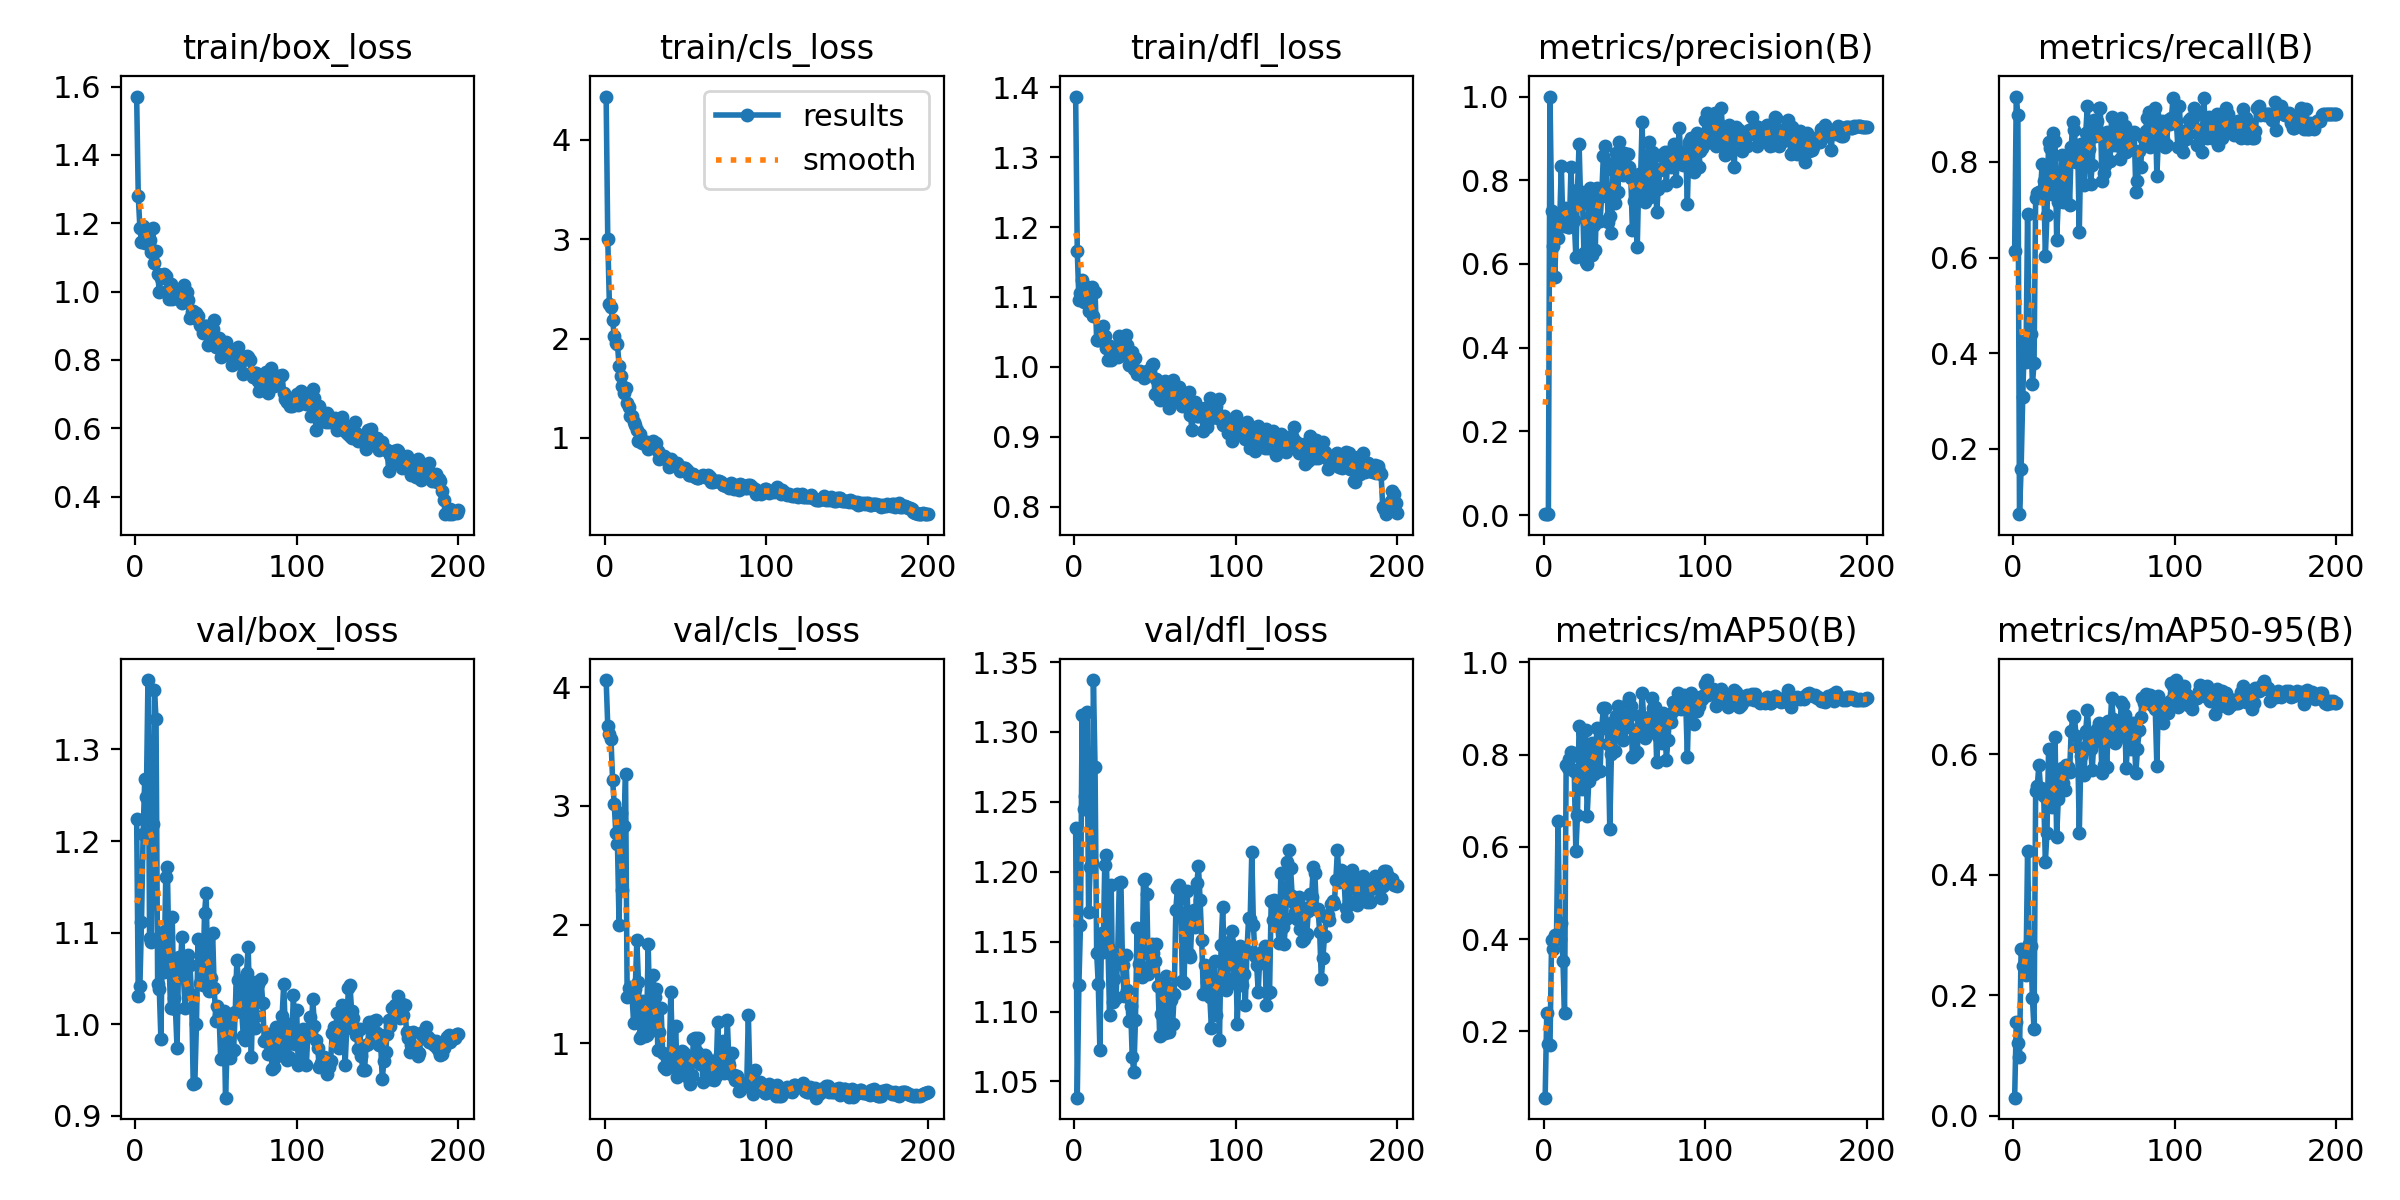

The file beside this chart, header and first rows:
epoch, train/box_loss, train/cls_loss, train/dfl_loss, metrics/precision(B), metrics/recall(B), metrics/mAP50(B), metrics/mAP50-95(B), val/box_loss, val/cls_loss, val/dfl_loss, lr/pg0, lr/pg1, lr/pg2
1, 1.571, 4.435, 1.387, 0.00215, 0.6136, 0.05596, 0.02967, 1.224, 4.061, 1.231, 0.0002334, 0.0002334, 0.0002334
2, 1.28, 3.001, 1.166, 0.00322, 0.9367, 0.2406, 0.1552, 1.031, 3.673, 1.038, 0.000481, 0.000481, 0.000481
3, 1.187, 2.347, 1.096, 0.00309, 0.8983, 0.1726, 0.1205, 1.041, 3.607, 1.119, 0.0007262, 0.0007262, 0.0007262
4, 1.145, 2.315, 1.105, 1, 0.06377, 0.1699, 0.09777, 1.112, 3.564, 1.162, 0.0009689, 0.0009689, 0.0009689
5, 1.193, 2.185, 1.124, 0.7266, 0.1588, 0.399, 0.2767, 1.207, 3.217, 1.312, 0.001209, 0.001209, 0.001209
6, 1.141, 2.026, 1.092, 0.644, 0.3078, 0.379, 0.2492, 1.267, 3.014, 1.245, 0.001447, 0.001447, 0.001447
7, 1.148, 1.955, 1.115, 0.5681, 0.4256, 0.4079, 0.2752, 1.248, 2.769, 1.254, 0.001618, 0.001618, 0.001618
8, 1.161, 1.941, 1.092, 0.7058, 0.3822, 0.4001, 0.2339, 1.376, 2.681, 1.314, 0.001609, 0.001609, 0.001609
9, 1.151, 1.727, 1.08, 0.6629, 0.692, 0.6552, 0.4399, 1.094, 1.998, 1.171, 0.001601, 0.001601, 0.001601
10, 1.116, 1.627, 1.085, 0.7021, 0.4269, 0.4002, 0.2852, 1.09, 2.938, 1.204, 0.001593, 0.001593, 0.001593
11, 1.186, 1.525, 1.114, 0.8345, 0.4394, 0.4339, 0.2819, 1.219, 2.289, 1.206, 0.001584, 0.001584, 0.001584
12, 1.085, 1.447, 1.073, 0.6918, 0.336, 0.3525, 0.1944, 1.365, 2.833, 1.337, 0.001576, 0.001576, 0.001576
13, 1.117, 1.499, 1.108, 0.734, 0.3788, 0.2405, 0.1434, 1.334, 3.273, 1.275, 0.001568, 0.001568, 0.001568
14, 1.052, 1.354, 1.038, 0.7138, 0.7251, 0.7784, 0.5392, 1.044, 1.389, 1.142, 0.00156, 0.00156, 0.00156
15, 1, 1.308, 1.038, 0.6895, 0.7343, 0.7717, 0.547, 1.039, 1.465, 1.119, 0.001551, 0.001551, 0.001551
16, 1.039, 1.218, 1.039, 0.6895, 0.737, 0.7901, 0.5824, 0.9845, 1.475, 1.073, 0.001543, 0.001543, 0.001543
17, 1.045, 1.225, 1.046, 0.8327, 0.7389, 0.8059, 0.5439, 1.101, 1.402, 1.156, 0.001535, 0.001535, 0.001535
18, 1.053, 1.163, 1.058, 0.6994, 0.7955, 0.7666, 0.5339, 1.057, 1.173, 1.143, 0.001527, 0.001527, 0.001527
19, 1.045, 1.132, 1.044, 0.7058, 0.7608, 0.7638, 0.5301, 1.161, 1.459, 1.205, 0.001519, 0.001519, 0.001519
20, 1, 1.078, 1.027, 0.6171, 0.6028, 0.5899, 0.421, 1.172, 1.87, 1.212, 0.00151, 0.00151, 0.00151
21, 0.9768, 0.9696, 1.01, 0.7773, 0.6894, 0.6686, 0.4697, 1.069, 1.515, 1.147, 0.001502, 0.001502, 0.001502
22, 1.023, 1.04, 1.029, 0.8864, 0.8407, 0.8612, 0.6081, 1.018, 1.048, 1.097, 0.001494, 0.001494, 0.001494
23, 0.9784, 0.9466, 1.009, 0.7443, 0.8287, 0.8092, 0.5354, 1.117, 1.072, 1.19, 0.001486, 0.001486, 0.001486
24, 0.983, 0.9699, 1.016, 0.7731, 0.7328, 0.7251, 0.5133, 1.029, 1.353, 1.107, 0.001477, 0.001477, 0.001477
25, 0.9816, 0.9487, 1.02, 0.6265, 0.8599, 0.7906, 0.5658, 1.017, 1.06, 1.123, 0.001469, 0.001469, 0.001469
26, 0.9962, 0.9545, 1.015, 0.6042, 0.8443, 0.8528, 0.6284, 0.9739, 1.074, 1.11, 0.001461, 0.001461, 0.001461
27, 0.9929, 0.8933, 1.014, 0.5996, 0.6377, 0.6679, 0.4626, 1.074, 1.84, 1.141, 0.001453, 0.001453, 0.001453
28, 1.007, 0.9416, 1.044, 0.7511, 0.717, 0.743, 0.5256, 1.061, 1.246, 1.192, 0.001444, 0.001444, 0.001444
29, 0.9661, 0.9211, 1.016, 0.7827, 0.7316, 0.7955, 0.5572, 1.095, 1.166, 1.193, 0.001436, 0.001436, 0.001436
30, 1.019, 0.9647, 1.031, 0.621, 0.8147, 0.8241, 0.5766, 1.05, 1.573, 1.133, 0.001428, 0.001428, 0.001428
31, 0.9788, 0.8953, 1.032, 0.6924, 0.717, 0.7582, 0.5521, 1.018, 1.387, 1.111, 0.001419, 0.001419, 0.001419
32, 0.9976, 0.9521, 1.045, 0.6339, 0.7759, 0.7724, 0.5414, 1.064, 1.455, 1.141, 0.001411, 0.001411, 0.001411
33, 0.9739, 0.8665, 1.032, 0.7819, 0.7921, 0.8576, 0.5829, 1.076, 0.9403, 1.115, 0.001403, 0.001403, 0.001403
34, 0.9215, 0.7904, 1.002, 0.7587, 0.7984, 0.8282, 0.5796, 1.064, 1.1, 1.093, 0.001395, 0.001395, 0.001395
35, 0.9413, 0.8065, 1.005, 0.7032, 0.7104, 0.7648, 0.5699, 1.032, 1.298, 1.104, 0.001386, 0.001386, 0.001386
36, 0.9434, 0.8171, 1.022, 0.7634, 0.8306, 0.8567, 0.6392, 0.9351, 0.9166, 1.067, 0.001378, 0.001378, 0.001378
37, 0.924, 0.8157, 0.9965, 0.8572, 0.884, 0.9004, 0.6636, 0.936, 0.8051, 1.057, 0.00137, 0.00137, 0.00137
38, 0.937, 0.7924, 1.012, 0.8813, 0.8675, 0.9013, 0.6618, 1, 0.785, 1.094, 0.001362, 0.001362, 0.001362
39, 0.9292, 0.7863, 0.9903, 0.8261, 0.7995, 0.8655, 0.6311, 1.093, 0.8418, 1.16, 0.001353, 0.001353, 0.001353
40, 0.9035, 0.7069, 0.9896, 0.7006, 0.8327, 0.8219, 0.6129, 1.045, 0.8465, 1.134, 0.001345, 0.001345, 0.001345
41, 0.8994, 0.7929, 0.9944, 0.7151, 0.6537, 0.6391, 0.4697, 1.062, 1.434, 1.141, 0.001337, 0.001337, 0.001337
42, 0.8796, 0.7295, 0.9903, 0.6736, 0.8378, 0.8021, 0.5976, 1.043, 0.9363, 1.125, 0.001329, 0.001329, 0.001329
43, 0.8983, 0.7267, 0.9844, 0.8414, 0.8341, 0.8713, 0.6103, 1.121, 0.8113, 1.194, 0.00132, 0.00132, 0.00132
44, 0.9005, 0.7373, 0.9851, 0.7459, 0.7527, 0.8089, 0.5664, 1.143, 1.144, 1.194, 0.001312, 0.001312, 0.001312
45, 0.843, 0.7503, 0.9936, 0.8645, 0.8615, 0.8847, 0.639, 1.052, 0.7142, 1.184, 0.001304, 0.001304, 0.001304
46, 0.877, 0.714, 0.9878, 0.7724, 0.9179, 0.9059, 0.674, 1.036, 0.7475, 1.127, 0.001296, 0.001296, 0.001296
47, 0.8765, 0.6703, 0.9923, 0.8922, 0.8275, 0.87, 0.633, 1.051, 0.7546, 1.129, 0.001287, 0.001287, 0.001287
48, 0.8914, 0.6758, 1.002, 0.8457, 0.753, 0.8479, 0.6094, 1.1, 0.9342, 1.148, 0.001279, 0.001279, 0.001279
49, 0.9164, 0.6949, 1.004, 0.8137, 0.7926, 0.832, 0.5743, 1.039, 0.9233, 1.142, 0.001271, 0.001271, 0.001271
50, 0.8363, 0.6999, 0.9614, 0.866, 0.8878, 0.8827, 0.6206, 1.004, 0.7748, 1.136, 0.001263, 0.001263, 0.001263
51, 0.8569, 0.6783, 0.9823, 0.8341, 0.8537, 0.8602, 0.6302, 1.02, 0.8348, 1.149, 0.001254, 0.001254, 0.001254
52, 0.864, 0.6258, 0.9636, 0.8621, 0.8858, 0.911, 0.6418, 1.01, 0.7002, 1.118, 0.001246, 0.001246, 0.001246
53, 0.8085, 0.6302, 0.9529, 0.8312, 0.9137, 0.9225, 0.6513, 0.9623, 0.655, 1.082, 0.001238, 0.001238, 0.001238
54, 0.8273, 0.6394, 0.9743, 0.8055, 0.9134, 0.9048, 0.6504, 1.003, 0.7352, 1.098, 0.00123, 0.00123, 0.00123
55, 0.8427, 0.6351, 0.9573, 0.6811, 0.7592, 0.7939, 0.5686, 1.014, 1.038, 1.121, 0.001221, 0.001221, 0.001221
56, 0.8522, 0.6117, 0.9802, 0.7493, 0.7776, 0.799, 0.5823, 0.9199, 1.047, 1.085, 0.001213, 0.001213, 0.001213
57, 0.8173, 0.6007, 0.963, 0.7984, 0.7935, 0.8466, 0.6321, 0.9747, 0.9271, 1.125, 0.001205, 0.001205, 0.001205
58, 0.8299, 0.5929, 0.9553, 0.6411, 0.8627, 0.8053, 0.5789, 1.011, 1.048, 1.118, 0.001197, 0.001197, 0.001197
59, 0.8229, 0.6082, 0.9409, 0.8145, 0.8305, 0.8847, 0.6557, 0.9628, 0.8232, 1.086, 0.001188, 0.001188, 0.001188
60, 0.7858, 0.6126, 0.9509, 0.7969, 0.8028, 0.8624, 0.64, 0.9708, 0.8878, 1.109, 0.00118, 0.00118, 0.00118
... 140 more rows
